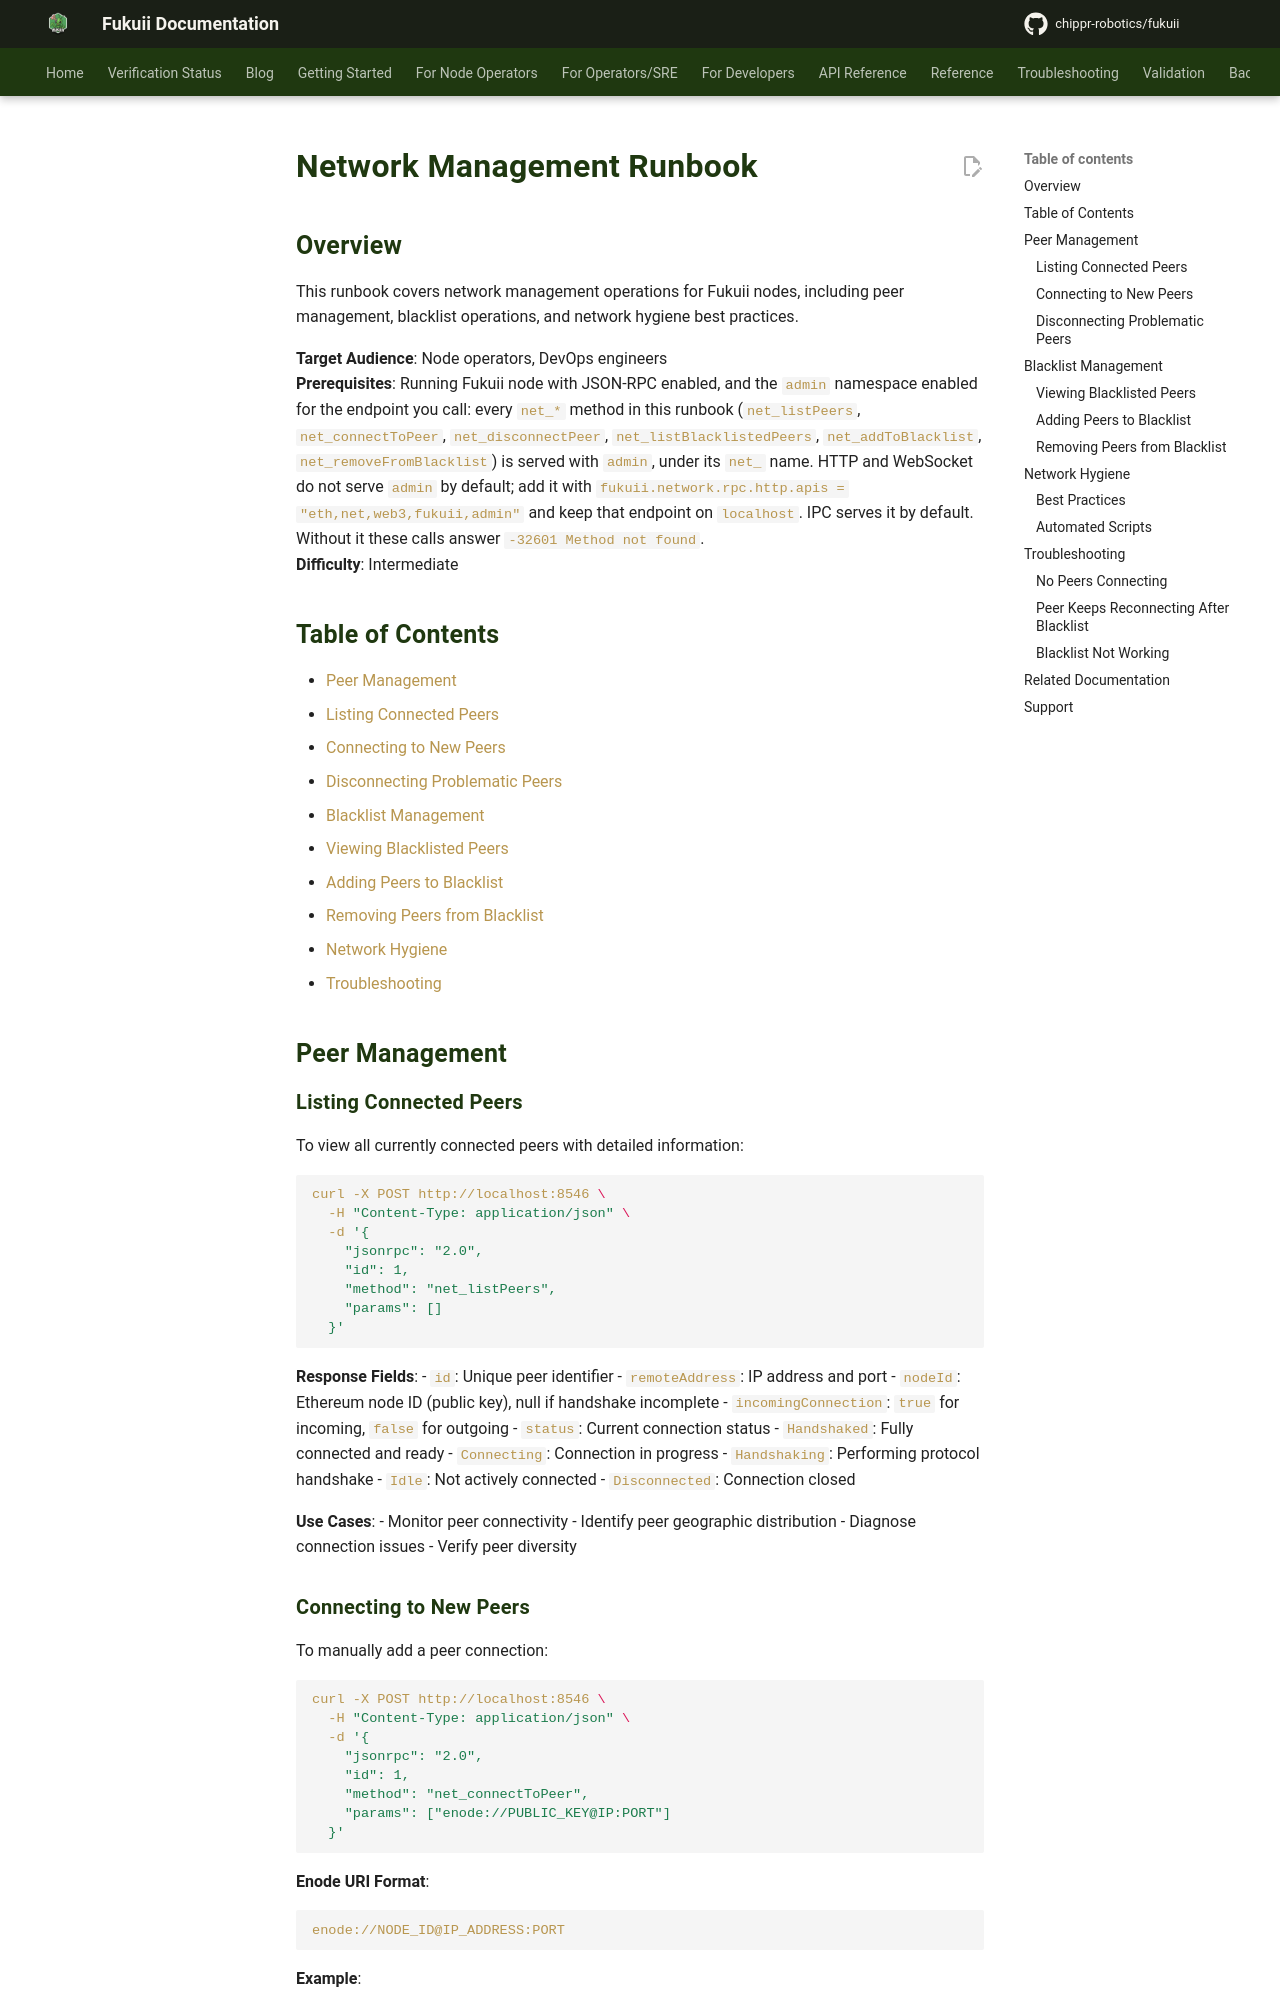

repository: chippr-robotics/fukuii · page: pr-preview/pr-2168/runbooks/network-management/index.html · generator: mkdocs

# Network Management Runbook

## Overview

This runbook covers network management operations for Fukuii nodes, including peer management, blacklist operations, and network hygiene best practices.

**Target Audience**: Node operators, DevOps engineers  
**Prerequisites**: Running Fukuii node with JSON-RPC enabled, and the `admin` namespace enabled for the endpoint you
call: every `net_*` method in this runbook (`net_listPeers`, `net_connectToPeer`, `net_disconnectPeer`,
`net_listBlacklistedPeers`, `net_addToBlacklist`, `net_removeFromBlacklist`) is served with `admin`, under its `net_`
name. HTTP and WebSocket do not serve `admin` by default; add it with
`fukuii.network.rpc.http.apis = "eth,net,web3,fukuii,admin"` and keep that endpoint on `localhost`. IPC serves it by
default. Without it these calls answer `-32601 Method not found`.  
**Difficulty**: Intermediate

## Table of Contents

- [Peer Management](#peer-management)
  - [Listing Connected Peers](#listing-connected-peers)
  - [Connecting to New Peers](#connecting-to-new-peers)
  - [Disconnecting Problematic Peers](#disconnecting-problematic-peers)
- [Blacklist Management](#blacklist-management)
  - [Viewing Blacklisted Peers](#viewing-blacklisted-peers)
  - [Adding Peers to Blacklist](#adding-peers-to-blacklist)
  - [Removing Peers from Blacklist](#removing-peers-from-blacklist)
- [Network Hygiene](#network-hygiene)
- [Troubleshooting](#troubleshooting)

## Peer Management

### Listing Connected Peers

To view all currently connected peers with detailed information:

```bash
curl -X POST http://localhost:8546 \
  -H "Content-Type: application/json" \
  -d '{
    "jsonrpc": "2.0",
    "id": 1,
    "method": "net_listPeers",
    "params": []
  }'
```

**Response Fields**:
- `id`: Unique peer identifier
- `remoteAddress`: IP address and port
- `nodeId`: Ethereum node ID (public key), null if handshake incomplete
- `incomingConnection`: `true` for incoming, `false` for outgoing
- `status`: Current connection status
  - `Handshaked`: Fully connected and ready
  - `Connecting`: Connection in progress
  - `Handshaking`: Performing protocol handshake
  - `Idle`: Not actively connected
  - `Disconnected`: Connection closed

**Use Cases**:
- Monitor peer connectivity
- Identify peer geographic distribution
- Diagnose connection issues
- Verify peer diversity
